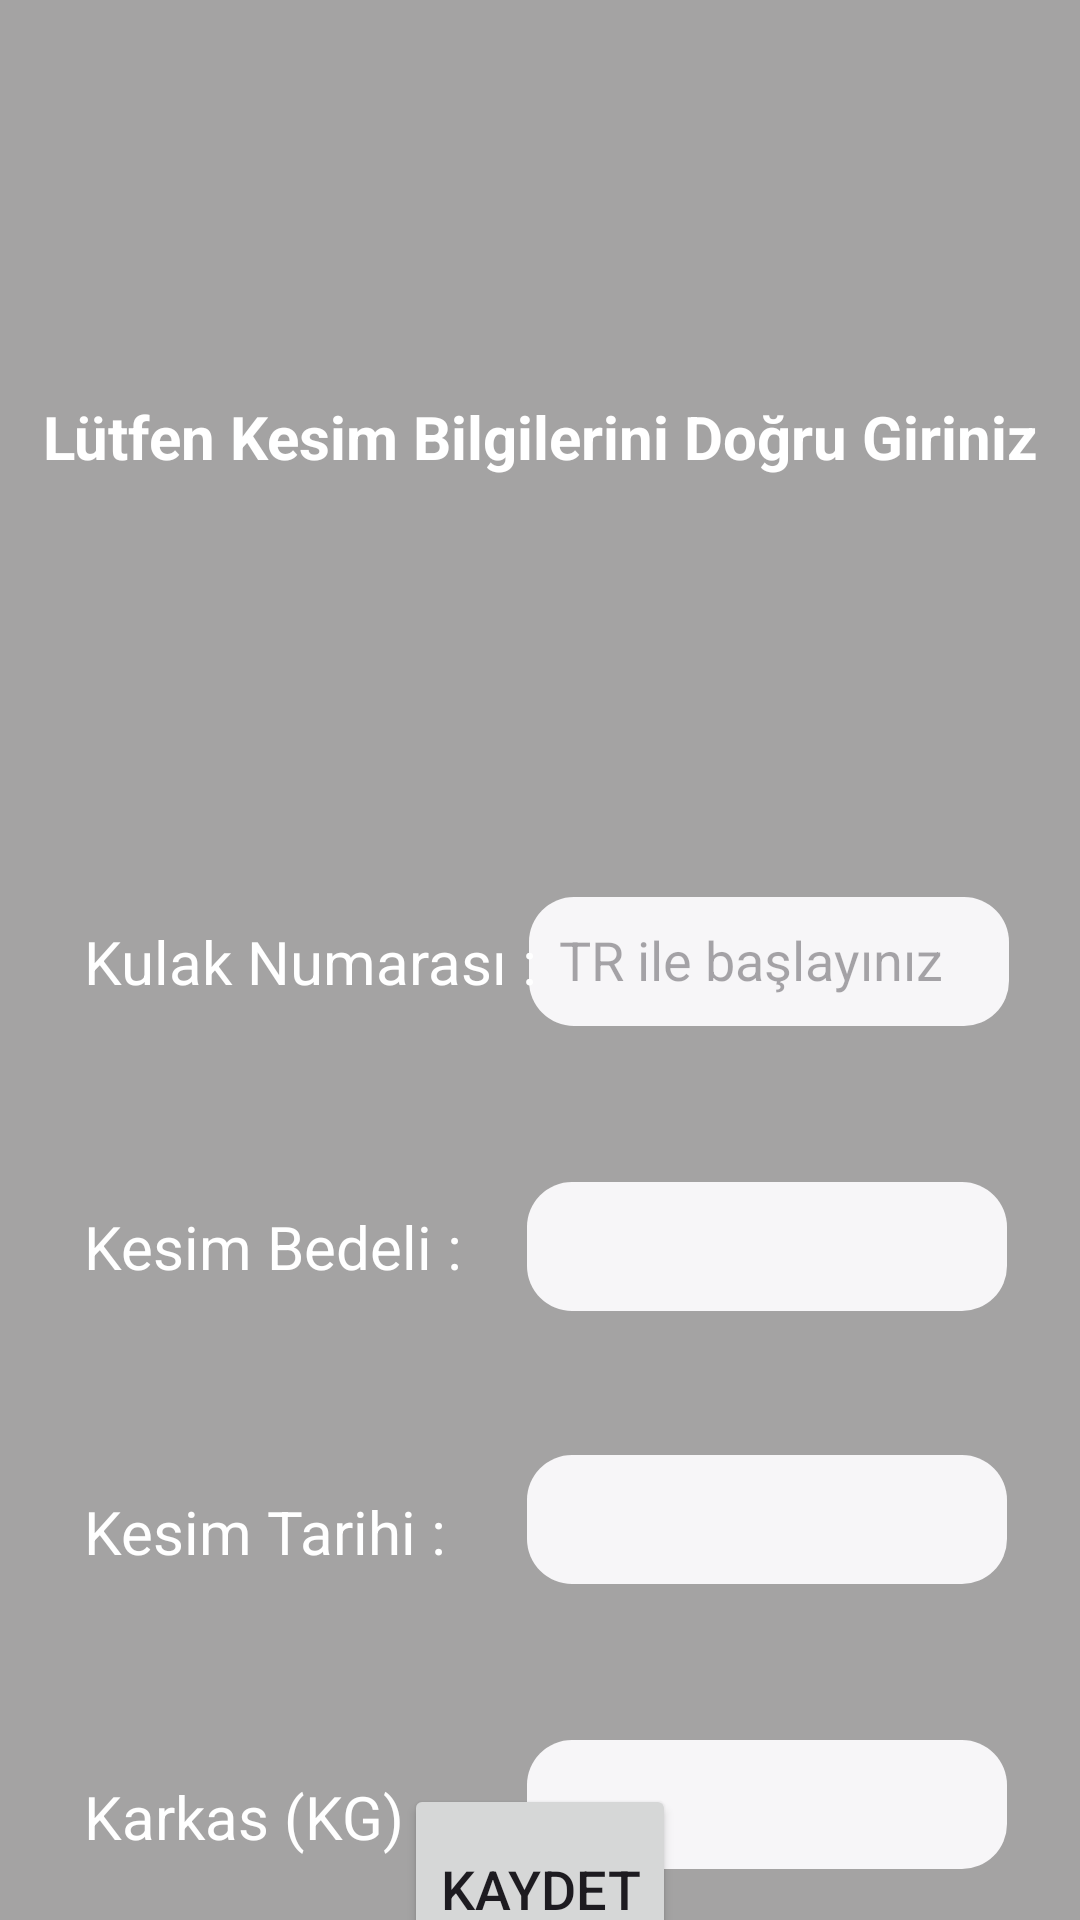

Here is an Android app screen rendered from its layout file. Give the layout XML and the strings, colors and styles it references.
<!-- AndroidManifest.xml: application theme Theme.KotraProje -->
<!-- res/layout/activity_hayvankesimislemi.xml -->
<?xml version="1.0" encoding="utf-8"?>
<androidx.constraintlayout.widget.ConstraintLayout xmlns:android="http://schemas.android.com/apk/res/android"
    xmlns:app="http://schemas.android.com/apk/res-auto"
    xmlns:tools="http://schemas.android.com/tools"
    android:id="@+id/main"
    android:layout_width="match_parent"
    android:layout_height="match_parent"
    android:background="@color/arkaPlanRenk"
    tools:context=".hayvankesimislemi">

    <TextView
        android:id="@+id/textView18"
        android:layout_width="wrap_content"
        android:layout_height="wrap_content"
        android:layout_marginTop="132dp"
        android:text="Lütfen Kesim Bilgilerini Doğru Giriniz"
        android:textColor="@color/white"
        android:textSize="20sp"
        android:textStyle="bold"
        app:layout_constraintEnd_toEndOf="parent"
        app:layout_constraintStart_toStartOf="parent"
        app:layout_constraintTop_toTopOf="parent" />

    <Button
        android:id="@+id/button9"
        android:layout_width="wrap_content"
        android:layout_height="70dp"
        android:text="Kaydet"
        android:textSize="18sp"
        app:layout_constraintBottom_toBottomOf="parent"
        app:layout_constraintEnd_toEndOf="parent"
        app:layout_constraintStart_toStartOf="parent"
        app:layout_constraintTop_toBottomOf="@+id/textView16" />

    <EditText
        android:id="@+id/editTextText2"
        android:layout_width="160dp"
        android:layout_height="43dp"
        android:layout_marginTop="140dp"
        android:layout_marginEnd="24dp"
        android:background="@drawable/edittextarkaplan"
        android:ems="10"
        android:hint="TR ile başlayınız"
        android:inputType="text"
        android:padding="10dp"
        android:textColor="@color/black"
        app:layout_constraintEnd_toEndOf="parent"
        app:layout_constraintHorizontal_bias="0.977"
        app:layout_constraintStart_toEndOf="@+id/textView17"
        app:layout_constraintTop_toBottomOf="@+id/textView18" />

    <TextView
        android:id="@+id/textView10"
        android:layout_width="wrap_content"
        android:layout_height="wrap_content"
        android:layout_marginStart="28dp"
        android:layout_marginTop="68dp"
        android:text="Kesim Bedeli :"
        android:textColor="@color/white"
        android:textSize="20sp"
        app:layout_constraintStart_toStartOf="parent"
        app:layout_constraintTop_toBottomOf="@+id/textView17" />

    <TextView
        android:id="@+id/textView15"
        android:layout_width="wrap_content"
        android:layout_height="wrap_content"
        android:layout_marginStart="28dp"
        android:layout_marginTop="68dp"
        android:text="Kesim Tarihi :"
        android:textColor="@color/white"
        android:textSize="20sp"
        app:layout_constraintStart_toStartOf="parent"
        app:layout_constraintTop_toBottomOf="@+id/textView10" />

    <TextView
        android:id="@+id/textView16"
        android:layout_width="wrap_content"
        android:layout_height="wrap_content"
        android:layout_marginStart="28dp"
        android:layout_marginTop="68dp"
        android:text="Karkas (KG) :"
        android:textColor="@color/white"
        android:textSize="20sp"
        app:layout_constraintStart_toStartOf="parent"
        app:layout_constraintTop_toBottomOf="@+id/textView15" />

    <EditText
        android:id="@+id/editTextText13"
        android:layout_width="160dp"
        android:layout_height="43dp"
        android:layout_marginTop="52dp"
        android:layout_marginEnd="24dp"
        android:background="@drawable/edittextarkaplan"
        android:ems="10"
        android:inputType="text"
        android:padding="10dp"
        android:textColor="@color/black"
        app:layout_constraintEnd_toEndOf="parent"
        app:layout_constraintHorizontal_bias="0.987"
        app:layout_constraintStart_toEndOf="@+id/textView16"
        app:layout_constraintTop_toBottomOf="@+id/editTextText12" />

    <TextView
        android:id="@+id/textView17"
        android:layout_width="wrap_content"
        android:layout_height="wrap_content"
        android:layout_marginStart="28dp"
        android:layout_marginTop="148dp"
        android:text="Kulak Numarası : "
        android:textColor="@color/white"
        android:textSize="20sp"
        app:layout_constraintStart_toStartOf="parent"
        app:layout_constraintTop_toBottomOf="@+id/textView18" />

    <EditText
        android:id="@+id/editTextText12"
        android:layout_width="160dp"
        android:layout_height="43dp"
        android:layout_marginTop="48dp"
        android:layout_marginEnd="24dp"
        android:background="@drawable/edittextarkaplan"
        android:ems="10"
        android:inputType="text"
        android:padding="10dp"
        android:textColor="@color/black"
        app:layout_constraintEnd_toEndOf="parent"
        app:layout_constraintHorizontal_bias="0.987"
        app:layout_constraintStart_toEndOf="@+id/textView15"
        app:layout_constraintTop_toBottomOf="@+id/editTextText11" />

    <EditText
        android:id="@+id/editTextText11"
        android:layout_width="160dp"
        android:layout_height="43dp"
        android:layout_marginTop="52dp"
        android:layout_marginEnd="24dp"
        android:background="@drawable/edittextarkaplan"
        android:ems="10"
        android:inputType="text"
        android:padding="10dp"
        android:textColor="@color/black"
        app:layout_constraintEnd_toEndOf="parent"
        app:layout_constraintHorizontal_bias="0.986"
        app:layout_constraintStart_toEndOf="@+id/textView10"
        app:layout_constraintTop_toBottomOf="@+id/editTextText2" />
    <TextView
        android:id="@+id/tvKesimOnizleme"
        android:layout_width="wrap_content"
        android:layout_height="wrap_content"
        android:textColor="@color/editTextRenk"
        android:textSize="16sp"
        android:layout_marginTop="4dp"
        app:layout_constraintTop_toBottomOf="@+id/editTextText11"
        app:layout_constraintStart_toStartOf="@+id/editTextText11"
        />


</androidx.constraintlayout.widget.ConstraintLayout>
<!-- resources referenced by this layout -->
<resources>
  <color name="arkaPlanRenk">#A4A3A3</color>
  <color name="black">#FF000000</color>
  <color name="editTextRenk">#F7F6F8</color>
  <color name="white">#FFFFFFFF</color>
  <!-- drawable edittextarkaplan (drawable) -->
  <?xml version="1.0" encoding="utf-8"?>
  <shape xmlns:android="http://schemas.android.com/apk/res/android">
      <solid android:color="@color/editTextRenk"/>
      <corners android:radius="15dp"/>
  
  </shape>
  <style name="Theme.KotraProje" parent="Base.Theme.KotraProje" />
  <style name="Base.Theme.KotraProje" parent="Theme.Material3.DayNight.NoActionBar">
          
          
      </style>
</resources>
